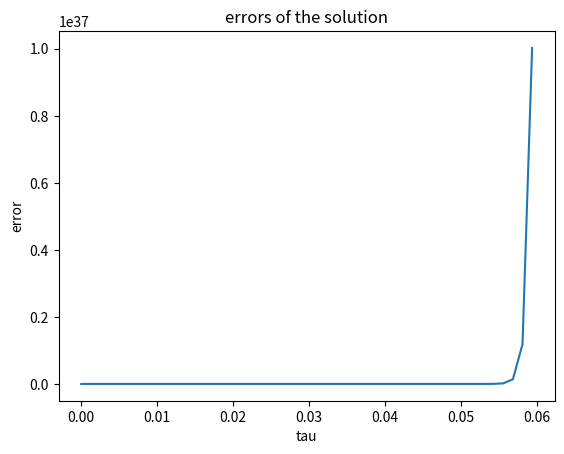
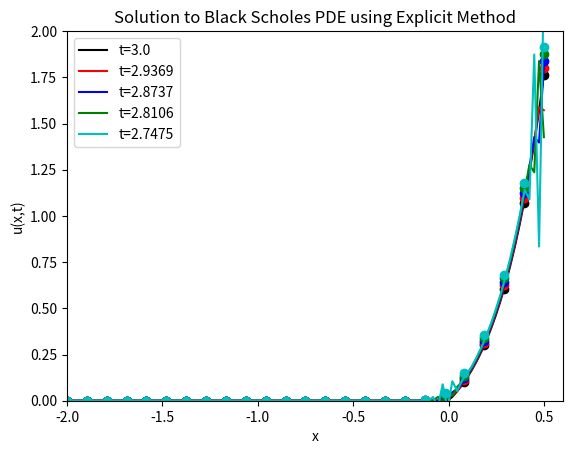
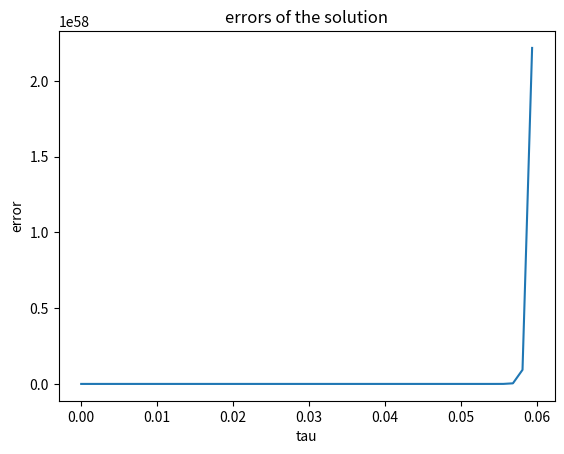
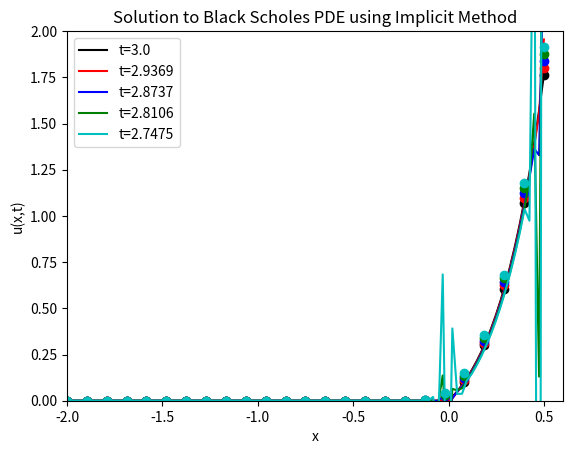
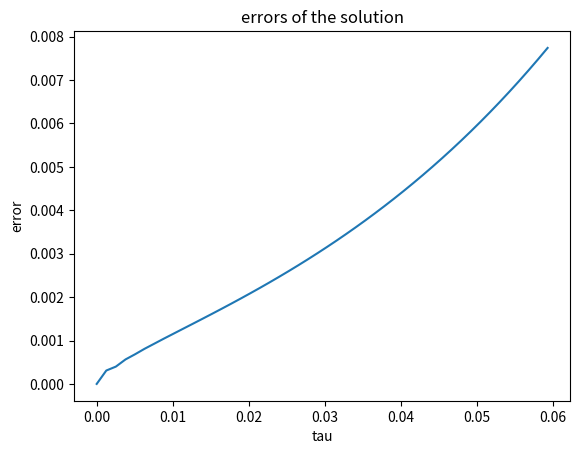
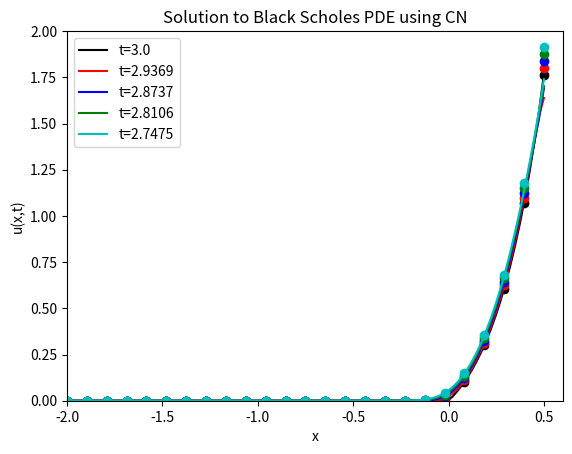
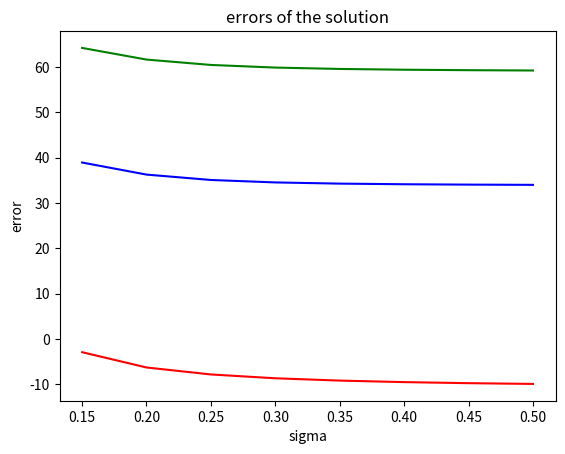

The script that saved these images, in order:
import numpy
import numpy as np
import matplotlib.pyplot as plt
import scipy.sparse as sparse
import scipy.sparse.linalg as linalg
from scipy import stats
from scipy.stats import norm


# Compute Heat Equation Solution using Explicit Method
# Spatial discretization
m = 100
x = numpy.linspace(-2, 0.5, m)
delta_x = 2.5 / (m - 1.0)

# Time discretization - Choose \Delta t based on accuracy constraints
C = 0.05
delta_t = C * delta_x
t = numpy.arange(0.0, 0.06, delta_t)
N = len(t)
r=0.1
sigma=0.2
T=3
K=100
k=2*r/sigma**2
alpha=(1-k)/2
beta=-(k+1)**2/4
# Solution array
U = numpy.empty((N + 1, m))

#initial condition
for i in range(m):
    if x[i]>0:
        U[0,i]=(np.exp(x[i])-1)/np.exp(alpha*x[i])
    else:
        U[0,i]=0

#boundary condition
t_true=lambda t: T-2*t/sigma**2
d1=lambda a,t: (a+(r+1/2*sigma**2)*(T-t_true(t)))/sigma/np.sqrt(T-t_true(t))#use tau here
d2=lambda a,t: (a+(r-1/2*sigma**2)*(T-t_true(t)))/sigma/np.sqrt(T-t_true(t))

u_true = lambda x, t:  (np.exp(x)*norm.cdf(d1(x,t))-np.exp(-r*(T-t_true(t)))*norm.cdf(d2(x,t)))/np.exp(alpha*x+beta*t)
g_0=u_true(-2,t)
g_1=u_true(0.5,t)

# Build solving matrix
e = numpy.ones(m) * delta_t / (2.0 * delta_x**2)
B = sparse.spdiags([e, 1.0 - 2.0 * e, e], [-1, 0, 1],  m, m).tocsr()

# Time stepping loop
for n in range(len(t)-1):
    # Construct right-hand side
    b = B.dot(U[n, :])
    b[0] += delta_t / (2.0 * delta_x**2) * (g_0[n])
    b[-1] += delta_t / (2.0 * delta_x**2) * (g_1[n])
    
    # Solve system
    U[n+1, :] = b

x_fine = numpy.linspace(-2, 0.5, 25)

y=numpy.empty(len(t))
for i in range(len(t)):
    y[i]=(U[i,:]-u_true(x,t[i])).dot(U[i,:]-u_true(x,t[i]))/len(x)
fig = plt.figure()
axes = fig.add_subplot(1, 1, 1)
axes.plot(t,y)
axes.set_xlabel("tau")
axes.set_ylabel("error")
axes.set_title("errors of the solution")

# Plot a few solutions
colors = ['k', 'r', 'b', 'g', 'c']
fig = plt.figure()
axes = fig.add_subplot(1, 1, 1)
for (i, n) in enumerate((0, 1, 2, 3, 4)):
    axes.plot(x, U[n, :], colors[n], label='t=%s' % numpy.round(T-2*t[n]/sigma**2, 4))
    axes.plot(x_fine,u_true(x_fine,t[n]),"o%s"%colors[n])
    axes.set_xlabel("x")
    axes.set_ylabel("u(x,t)")
    axes.set_title("Solution to Black Scholes PDE using Explicit Method")
    axes.set_xlim([-2,0.6])
    axes.set_ylim([0,2])
    axes.legend()
plt.show()

import numpy
import numpy as np
import matplotlib.pyplot as plt
import scipy.sparse as sparse
import scipy.sparse.linalg as linalg
from scipy import stats
from scipy.stats import norm


# Compute Heat Equation Solution using Implicit Method
# Spatial discretization
m = 100
x = numpy.linspace(-2, 0.5, m)
delta_x = 2.5 / (m - 1.0)

# Time discretization - Choose \Delta t based on accuracy constraints
C = 0.05
delta_t = C * delta_x
t = numpy.arange(0.0, 0.06, delta_t)
N = len(t)
r=0.1
sigma=0.2
T=3
K=100
k=2*r/sigma**2
alpha=(1-k)/2
beta=-(k+1)**2/4
# Solution array
U = numpy.empty((N + 1, m))

#initial condition
for i in range(m):
    if x[i]>0:
        U[0,i]=(np.exp(x[i])-1)/np.exp(alpha*x[i])
    else:
        U[0,i]=0

#boundary condition
t_true=lambda t: T-2*t/sigma**2
d1=lambda a,t: (a+(r+1/2*sigma**2)*(T-t_true(t)))/sigma/np.sqrt(T-t_true(t))#use tau here
d2=lambda a,t: (a+(r-1/2*sigma**2)*(T-t_true(t)))/sigma/np.sqrt(T-t_true(t))

u_true = lambda x, t:  (np.exp(x)*norm.cdf(d1(x,t))-np.exp(-r*(T-t_true(t)))*norm.cdf(d2(x,t)))/np.exp(alpha*x+beta*t)
g_0=u_true(-2,t)
g_1=u_true(0.5,t)

# Build solving matrix
e = numpy.ones(m) * delta_t / (2.0 * delta_x**2)
A = sparse.spdiags([-e, 1.0 + 2.0 * e, -e], [-1, 0, 1], m, m).tocsr()

# Time stepping loop
for n in range(len(t)-1):
    # Construct right-hand side
    b = A.dot(U[n, :])
    b[0] -= delta_t / (2.0 * delta_x**2) * (g_0[n])
    b[-1] -= delta_t / (2.0 * delta_x**2) * (g_1[n])
    
    # Solve system
    U[n+1, :] = b

x_fine = numpy.linspace(-2, 0.5, 25)

y=numpy.empty(len(t))
for i in range(len(t)):
    y[i]=(U[i,:]-u_true(x,t[i])).dot(U[i,:]-u_true(x,t[i]))/len(x)
fig = plt.figure()
axes = fig.add_subplot(1, 1, 1)
axes.plot(t,y)
axes.set_xlabel("tau")
axes.set_ylabel("error")
axes.set_title("errors of the solution")
colors = ['k', 'r', 'b', 'g', 'c']
fig = plt.figure()
axes = fig.add_subplot(1, 1, 1)
for (i, n) in enumerate((0, 1, 2, 3, 4)):
    axes.plot(x, U[n, :], colors[n], label='t=%s' % numpy.round(T-2*t[n]/sigma**2, 4))
    axes.plot(x_fine,u_true(x_fine,t[n]),"o%s"%colors[n])
    axes.set_xlabel("x")
    axes.set_ylabel("u(x,t)")
    axes.set_title("Solution to Black Scholes PDE using Implicit Method")
    axes.set_xlim([-2,0.6])
    axes.set_ylim([0,2])
    axes.legend()
plt.show()

import numpy
import numpy as np
import matplotlib.pyplot as plt
import scipy.sparse as sparse
import scipy.sparse.linalg as linalg
from scipy import stats
from scipy.stats import norm


# Compute Heat Equation Solution using Crank-Nicholson
# Spatial discretization
m = 100
x = numpy.linspace(-2, 0.5, m)
delta_x = 2.5 / (m - 1.0)

# Time discretization - Choose \Delta t based on accuracy constraints
C = 0.05
delta_t = C * delta_x
t = numpy.arange(0.0, 0.06, delta_t)
N = len(t)
r=0.1
sigma=0.2
T=3
K=100
k=2*r/sigma**2
alpha=(1-k)/2
beta=-(k+1)**2/4
# Solution array
U = numpy.empty((N + 1, m))

#initial condition
for i in range(m):
    if x[i]>0:
        U[0,i]=(np.exp(x[i])-1)/np.exp(alpha*x[i])
    else:
        U[0,i]=0

#boundary condition
t_true=lambda t: T-2*t/sigma**2
d1=lambda a,t: (a+(r+1/2*sigma**2)*(T-t_true(t)))/sigma/np.sqrt(T-t_true(t))#use tau here
d2=lambda a,t: (a+(r-1/2*sigma**2)*(T-t_true(t)))/sigma/np.sqrt(T-t_true(t))

u_true = lambda x, t:  (np.exp(x)*norm.cdf(d1(x,t))-np.exp(-r*(T-t_true(t)))*norm.cdf(d2(x,t)))/np.exp(alpha*x+beta*t)
g_0=u_true(-2,t)
g_1=u_true(0.5,t)

# Build solving matrix
e = numpy.ones(m) * delta_t / (2.0 * delta_x**2)
A = sparse.spdiags([-e, 1.0 + 2.0 * e, -e], [-1, 0, 1], m, m).tocsr()
# Build matrix for the right hand side computation
# Note that we also have to deal with boundary conditions in the actual loop
# since they could be time dependent
B = sparse.spdiags([e, 1.0 - 2.0 * e, e], [-1, 0, 1],  m, m).tocsr()

# Time stepping loop
for n in range(len(t)-1):
    # Construct right-hand side
    b = B.dot(U[n, :])
    b[0] += delta_t / (2.0 * delta_x**2) * (g_0[n] + g_0[n+1])
    b[-1] += delta_t / (2.0 * delta_x**2) * (g_1[n] + g_1[n+1])
    
    # Solve system
    U[n+1, :] = linalg.spsolve(A, b)

x_fine = numpy.linspace(-2, 0.5, 25)
y=numpy.empty(len(t))
for i in range(len(t)):
    y[i]=(U[i,:]-u_true(x,t[i])).dot(U[i,:]-u_true(x,t[i]))/len(x)
fig = plt.figure()
axes = fig.add_subplot(1, 1, 1)
axes.plot(t,y)
axes.set_xlabel("tau")
axes.set_ylabel("error")
axes.set_title("errors of the solution")
# Plot a few solutions
colors = ['k', 'r', 'b', 'g', 'c']
fig = plt.figure()
axes = fig.add_subplot(1, 1, 1)
for (i, n) in enumerate((0, 1, 2, 3, 4)):
    axes.plot(x, U[n, :], colors[n], label='t=%s' % numpy.round(T-2*t[n]/sigma**2, 4))
    axes.plot(x_fine,u_true(x_fine,t[n]),"o%s"%colors[n])
    axes.set_xlabel("x")
    axes.set_ylabel("u(x,t)")
    axes.set_title("Solution to Black Scholes PDE using CN")
    axes.set_xlim([-2,0.6])
    axes.set_ylim([0,2])
    axes.legend()
plt.show()


#compute relative error of these three methods with changing of volatility
def solve_bs_error_cn(sigma):
# Compute Heat Equation Solution using Crank-Nicholson
# Spatial discretization
    m = 100
    x = numpy.linspace(-2, 0.5, m)
    delta_x = 2.5 / (m - 1.0)

# Time discretization - Choose \Delta t based on accuracy constraints
    C = 0.05
    delta_t = C * delta_x
    t = numpy.arange(0.0, 0.06, delta_t)
    N = len(t)
    r=0.1
    T=3
    K=100
    k=2*r/sigma**2
    alpha=(1-k)/2
    beta=-(k+1)**2/4
    # Solution array
    U = numpy.empty((N + 1, m))

    #initial condition
    for i in range(m):
        if x[i]>0:
            U[0,i]=(np.exp(x[i])-1)/np.exp(alpha*x[i])
        else:
            U[0,i]=0

#boundary condition
    t_true=lambda t: T-2*t/sigma**2
    d1=lambda a,t: (a+(r+1/2*sigma**2)*(T-t_true(t)))/sigma/np.sqrt(T-t_true(t))#use tau here
    d2=lambda a,t: (a+(r-1/2*sigma**2)*(T-t_true(t)))/sigma/np.sqrt(T-t_true(t))

    u_true = lambda x, t:  (np.exp(x)*norm.cdf(d1(x,t))-np.exp(-r*(T-t_true(t)))*norm.cdf(d2(x,t)))/np.exp(alpha*x+beta*t)
    g_0=u_true(-2,t)
    g_1=u_true(0.5,t)

# Build solving matrix
    e = numpy.ones(m) * delta_t / (2.0 * delta_x**2)
    A = sparse.spdiags([-e, 1.0 + 2.0 * e, -e], [-1, 0, 1], m, m).tocsr()
# Build matrix for the right hand side computation
# Note that we also have to deal with boundary conditions in the actual loop
# since they could be time dependent
    B = sparse.spdiags([e, 1.0 - 2.0 * e, e], [-1, 0, 1],  m, m).tocsr()

# Time stepping loop
    for n in range(len(t)-1):
    # Construct right-hand side
        b = B.dot(U[n, :])
        b[0] += delta_t / (2.0 * delta_x**2) * (g_0[n] + g_0[n+1])
        b[-1] += delta_t / (2.0 * delta_x**2) * (g_1[n] + g_1[n+1])
    
    # Solve system
        U[n+1, :] = linalg.spsolve(A, b)
    
    return(U[-25,:]-u_true(x,t[-25])).dot(U[-25,:]-u_true(x,t[-25]))/len(x)

def solve_bs_error_explicit(sigma):
# Compute Heat Equation Solution using Crank-Nicholson
# Spatial discretization
    m = 100
    x = numpy.linspace(-2, 0.5, m)
    delta_x = 2.5 / (m - 1.0)

# Time discretization - Choose \Delta t based on accuracy constraints
    C = 0.05
    delta_t = C * delta_x
    t = numpy.arange(0.0, 0.06, delta_t)
    N = len(t)
    r=0.1
    T=3
    K=100
    k=2*r/sigma**2
    alpha=(1-k)/2
    beta=-(k+1)**2/4
    # Solution array
    U = numpy.empty((N + 1, m))

    #initial condition
    for i in range(m):
        if x[i]>0:
            U[0,i]=(np.exp(x[i])-1)/np.exp(alpha*x[i])
        else:
            U[0,i]=0

#boundary condition
    t_true=lambda t: T-2*t/sigma**2
    d1=lambda a,t: (a+(r+1/2*sigma**2)*(T-t_true(t)))/sigma/np.sqrt(T-t_true(t))#use tau here
    d2=lambda a,t: (a+(r-1/2*sigma**2)*(T-t_true(t)))/sigma/np.sqrt(T-t_true(t))

    u_true = lambda x, t:  (np.exp(x)*norm.cdf(d1(x,t))-np.exp(-r*(T-t_true(t)))*norm.cdf(d2(x,t)))/np.exp(alpha*x+beta*t)
    g_0=u_true(-2,t)
    g_1=u_true(0.5,t)

# Build solving matrix
    e = numpy.ones(m) * delta_t / (2.0 * delta_x**2)
    B = sparse.spdiags([e, 1.0 - 2.0 * e, e], [-1, 0, 1],  m, m).tocsr()

# Time stepping loop
    for n in range(len(t)-1):
    # Construct right-hand side
        b = B.dot(U[n, :])
        b[0] += delta_t / (2.0 * delta_x**2) * (g_0[n])
        b[-1] += delta_t / (2.0 * delta_x**2) * (g_1[n])
    
    # Solve system
        U[n+1, :] = b
    
    return(U[-25,:]-u_true(x,t[-25])).dot(U[-25,:]-u_true(x,t[-25]))/len(x)

def solve_bs_error_implicit(sigma):
# Compute Heat Equation Solution using Crank-Nicholson
# Spatial discretization
    m = 100
    x = numpy.linspace(-2, 0.5, m)
    delta_x = 2.5 / (m - 1.0)

# Time discretization - Choose \Delta t based on accuracy constraints
    C = 0.05
    delta_t = C * delta_x
    t = numpy.arange(0.0, 0.06, delta_t)
    N = len(t)
    r=0.1
    T=3
    K=100
    k=2*r/sigma**2
    alpha=(1-k)/2
    beta=-(k+1)**2/4
    # Solution array
    U = numpy.empty((N + 1, m))

    #initial condition
    for i in range(m):
        if x[i]>0:
            U[0,i]=(np.exp(x[i])-1)/np.exp(alpha*x[i])
        else:
            U[0,i]=0

#boundary condition
    t_true=lambda t: T-2*t/sigma**2
    d1=lambda a,t: (a+(r+1/2*sigma**2)*(T-t_true(t)))/sigma/np.sqrt(T-t_true(t))#use tau here
    d2=lambda a,t: (a+(r-1/2*sigma**2)*(T-t_true(t)))/sigma/np.sqrt(T-t_true(t))

    u_true = lambda x, t:  (np.exp(x)*norm.cdf(d1(x,t))-np.exp(-r*(T-t_true(t)))*norm.cdf(d2(x,t)))/np.exp(alpha*x+beta*t)
    g_0=u_true(-2,t)
    g_1=u_true(0.5,t)

# Build solving matrix
    e = numpy.ones(m) * delta_t / (2.0 * delta_x**2)
    A = sparse.spdiags([-e, 1.0 + 2.0 * e, -e], [-1, 0, 1], m, m).tocsr()

# Time stepping loop
    for n in range(len(t)-1):
    # Construct right-hand side
        b = A.dot(U[n, :])
        b[0] -= delta_t / (2.0 * delta_x**2) * (g_0[n])
        b[-1] -= delta_t / (2.0 * delta_x**2) * (g_1[n])
    
    # Solve system
        U[n+1, :] = b
    
    return(U[-25,:]-u_true(x,t[-25])).dot(U[-25,:]-u_true(x,t[-25]))/(len(x))

sigma=[0.15,0.2,0.25,0.3,0.35,0.4,0.45,0.5]
error=numpy.empty((3,len(sigma)))
for i in range(len(sigma)):
    error[0,i]=numpy.log(solve_bs_error_cn(sigma[i]))
    error[1,i]=numpy.log(solve_bs_error_explicit(sigma[i]))
    error[2,i]=numpy.log(solve_bs_error_implicit(sigma[i]))
fig = plt.figure()
axes = fig.add_subplot(1, 1, 1)
axes.plot(sigma,error[0,:],'r')
axes.plot(sigma,error[1,:],'b')
axes.plot(sigma,error[2,:],'g')
axes.set_xlabel("sigma")
axes.set_ylabel("error")
axes.set_title("errors of the solution")
